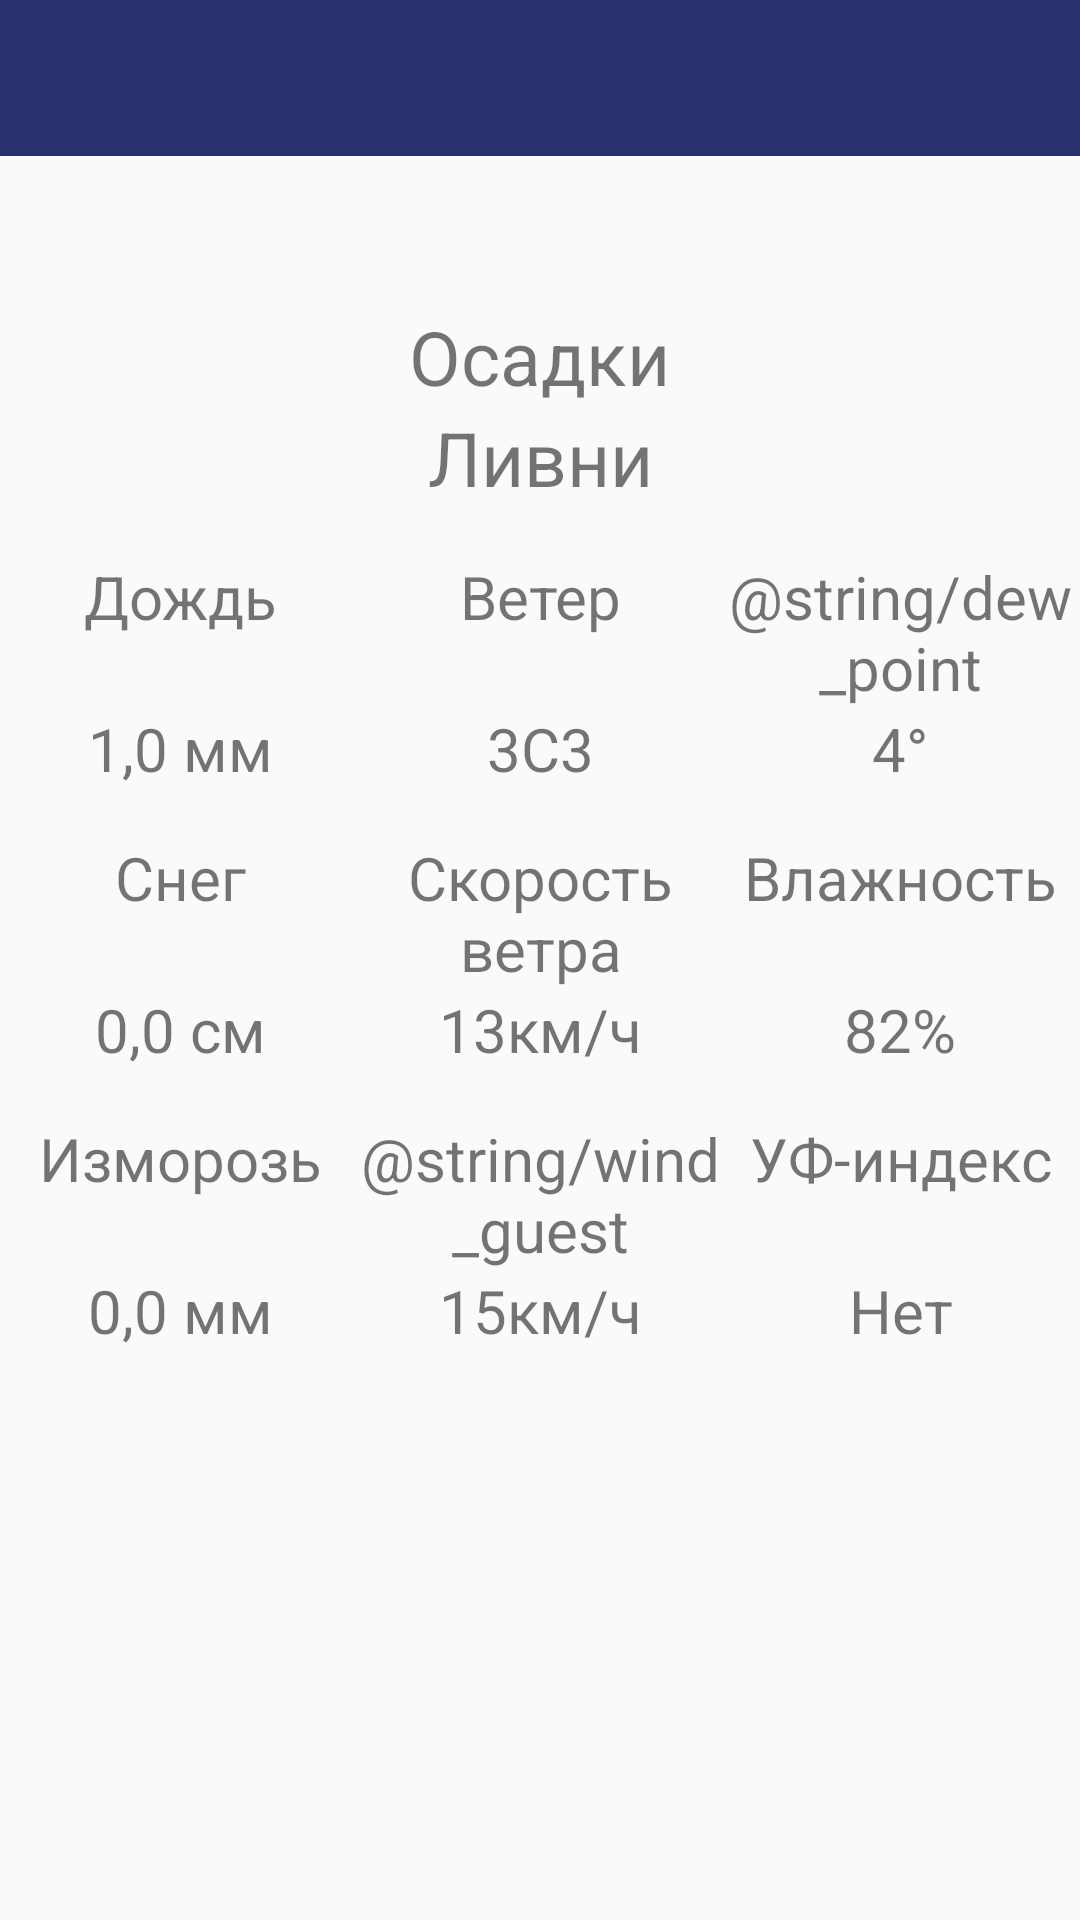

The Android layout XML behind this screen, and the referenced resources:
<!-- AndroidManifest.xml: application theme AppTheme -->
<!-- res/layout/weather_details.xml -->
<?xml version="1.0" encoding="utf-8"?>
<LinearLayout xmlns:android="http://schemas.android.com/apk/res/android"
    android:layout_width="match_parent"
    android:layout_height="match_parent"
    android:orientation="vertical">

    <include
        android:id="@+id/toolbar"
        layout="@layout/toolbar" />

    <FrameLayout
        android:id="@+id/fameLayout"
        android:layout_width="match_parent"
        android:layout_height="wrap_content">

        <ImageView
            android:id="@+id/imageIcon"
            android:layout_width="50dp"
            android:layout_height="50dp"
            android:layout_gravity="center" />
    </FrameLayout>

    <LinearLayout
        android:id="@+id/linerLayoutTemp"
        android:layout_width="wrap_content"
        android:layout_height="wrap_content"
        android:layout_gravity="center">

        <TextView
            android:id="@+id/tvTemp"
            android:layout_width="wrap_content"
            android:layout_height="wrap_content"
            android:textAlignment="center"
            android:textSize="25sp" />

        <TextView
            android:id="@+id/tvCloud"
            android:layout_width="wrap_content"
            android:layout_height="wrap_content"
            android:text="@string/clouds"
            android:textAlignment="center"
            android:textSize="25sp" />

        <TextView
            android:id="@+id/tvCloudValues"
            android:layout_width="wrap_content"
            android:layout_height="wrap_content"
            android:textAlignment="center"
            android:textSize="25sp" />
    </LinearLayout>

    <TextView
        android:id="@+id/tvDescription"
        android:layout_width="match_parent"
        android:layout_height="wrap_content"
        android:text="Ливни"
        android:textAlignment="center"
        android:textSize="25sp" />

    <LinearLayout
        android:layout_width="match_parent"
        android:layout_height="wrap_content"
        android:layout_marginTop="@dimen/activity_vertical_margin">

        <TextView
            android:layout_width="0dp"
            android:layout_height="wrap_content"
            android:layout_weight="1"
            android:text="@string/rain"
            android:textAlignment="center"
            android:textSize="20sp" />

        <TextView
            android:layout_width="0dp"
            android:layout_height="wrap_content"
            android:layout_weight="1"
            android:text="@string/wind"
            android:textAlignment="center"
            android:textSize="20sp" />

        <TextView
            android:layout_width="0dp"
            android:layout_height="wrap_content"
            android:layout_weight="1"
            android:text="@string/dew_point"
            android:textAlignment="center"
            android:textSize="20sp" />
    </LinearLayout>

    <LinearLayout
        android:layout_width="match_parent"
        android:layout_height="wrap_content">

        <TextView
            android:id="@+id/tvRainValue"
            android:layout_width="0dp"
            android:layout_height="wrap_content"
            android:layout_weight="1"
            android:text="1,0 мм"
            android:textAlignment="center"
            android:textSize="20sp" />

        <TextView
            android:id="@+id/tvWindValue"
            android:layout_width="0dp"
            android:layout_height="wrap_content"
            android:layout_weight="1"
            android:text="3C3"
            android:textAlignment="center"
            android:textSize="20sp" />

        <TextView
            android:id="@+id/tvDewPointValue"
            android:layout_width="0dp"
            android:layout_height="wrap_content"
            android:layout_weight="1"
            android:text="4°"
            android:textAlignment="center"
            android:textSize="20sp" />
    </LinearLayout>

    <LinearLayout
        android:layout_width="match_parent"
        android:layout_height="wrap_content"
        android:layout_marginTop="@dimen/activity_vertical_margin">

        <TextView
            android:layout_width="0dp"
            android:layout_height="wrap_content"
            android:layout_weight="1"
            android:text="@string/snow"
            android:textAlignment="center"
            android:textSize="20sp" />

        <TextView
            android:layout_width="0dp"
            android:layout_height="wrap_content"
            android:layout_weight="1"
            android:text="@string/wind_speed"
            android:textAlignment="center"
            android:textSize="20sp" />

        <TextView
            android:layout_width="0dp"
            android:layout_height="wrap_content"
            android:layout_weight="1"
            android:text="@string/humidity"
            android:textAlignment="center"
            android:textSize="20sp" />
    </LinearLayout>

    <LinearLayout
        android:layout_width="match_parent"
        android:layout_height="wrap_content">

        <TextView
            android:id="@+id/tvSnowValue"
            android:layout_width="0dp"
            android:layout_height="wrap_content"
            android:layout_weight="1"
            android:text="0,0 см"
            android:textAlignment="center"
            android:textSize="20sp" />

        <TextView
            android:id="@+id/tvWindSpeedValue"
            android:layout_width="0dp"
            android:layout_height="wrap_content"
            android:layout_weight="1"
            android:text="13км/ч"
            android:textAlignment="center"
            android:textSize="20sp" />

        <TextView
            android:id="@+id/tvHumidityValue"
            android:layout_width="0dp"
            android:layout_height="wrap_content"
            android:layout_weight="1"
            android:text="82%"
            android:textAlignment="center"
            android:textSize="20sp" />
    </LinearLayout>

    <LinearLayout
        android:layout_width="match_parent"
        android:layout_height="wrap_content"
        android:layout_marginTop="@dimen/activity_vertical_margin">

        <TextView
            android:layout_width="0dp"
            android:layout_height="wrap_content"
            android:layout_weight="1"
            android:text="Изморозь"
            android:textAlignment="center"
            android:textSize="20sp" />

        <TextView
            android:layout_width="0dp"
            android:layout_height="wrap_content"
            android:layout_weight="1"
            android:text="@string/wind_guest"
            android:textAlignment="center"
            android:textSize="20sp" />

        <TextView
            android:layout_width="0dp"
            android:layout_height="wrap_content"
            android:layout_weight="1"
            android:text="УФ-индекс"
            android:textAlignment="center"
            android:textSize="20sp" />
    </LinearLayout>

    <LinearLayout

        android:layout_width="match_parent"
        android:layout_height="wrap_content">

        <TextView
            android:id="@+id/tvRimeValue"
            android:layout_width="0dp"
            android:layout_height="wrap_content"
            android:layout_weight="1"
            android:text="0,0 мм"
            android:textAlignment="center"
            android:textSize="20sp" />

        <TextView
            android:id="@+id/tvWindGuestValue"
            android:layout_width="0dp"
            android:layout_height="wrap_content"
            android:layout_weight="1"
            android:text="15км/ч"
            android:textAlignment="center"
            android:textSize="20sp" />

        <TextView
            android:id="@+id/tvUVIndexValue"
            android:layout_width="0dp"
            android:layout_height="wrap_content"
            android:layout_weight="1"
            android:text="Нет"
            android:textAlignment="center"
            android:textSize="20sp" />
    </LinearLayout>
</LinearLayout>
<!-- res/layout/toolbar.xml (included above) -->
<?xml version="1.0" encoding="utf-8"?>
<android.support.v7.widget.Toolbar xmlns:android="http://schemas.android.com/apk/res/android"
    xmlns:app="http://schemas.android.com/apk/res-auto"
    android:id="@+id/toolbar"
    android:layout_width="match_parent"
    android:layout_height="@dimen/toolbar_height"
    android:background="@color/colorPrimary"

    app:popupTheme="@style/ActionBarPopupThemeOverlay"
    app:theme="@style/ActionBarThemeOverlay"
    app:titleMarginStart="@dimen/toolbar_height">

</android.support.v7.widget.Toolbar>
<!-- resources referenced by this layout -->
<resources>
  <color name="colorPrimary">#26316e</color>
  <dimen name="activity_vertical_margin">16dp</dimen>
  <dimen name="toolbar_height">52dp</dimen>
  <string name="clouds">Осадки</string>
  <string name="humidity">Влажность</string>
  <string name="rain">Дождь</string>
  <string name="snow">Снег</string>
  <string name="wind">Ветер</string>
  <string name="wind_speed">Скорость ветра</string>
  <style name="ActionBarPopupThemeOverlay" parent="ThemeOverlay.AppCompat.Light">
          <item name="android:background">@android:color/white</item>
          <item name="android:textColor">#000</item>
      </style>
  <style name="ActionBarThemeOverlay" parent="">
          <item name="android:textColorPrimary">#fff</item>
          <item name="colorControlNormal">#fff</item>
          <item name="colorControlHighlight">#3fff</item>
      </style>
  <style name="AppTheme" parent="Theme.AppCompat.Light.NoActionBar">
  
          <item name="colorPrimary">@color/colorPrimary</item>
          <item name="colorPrimaryDark">@color/colorPrimaryDark</item>
          <item name="colorAccent">@color/colorAccent</item>
          <item name="android:textColorHint">@color/colorPrimaryDark</item>
      </style>
  <color name="colorPrimaryDark">#303F9F</color>
  <color name="colorAccent">#FFFFFFFF</color>
</resources>
